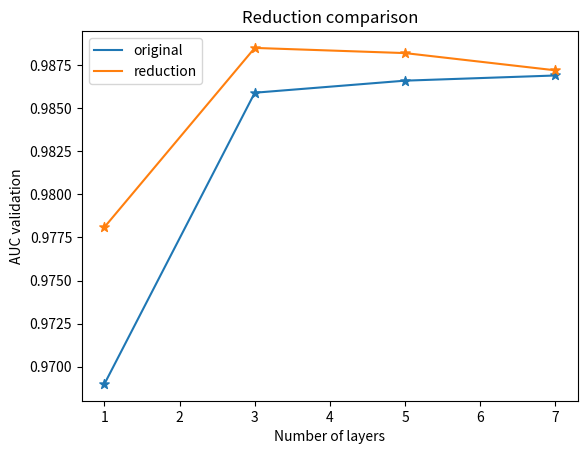

Reproduce this figure in Python.
import matplotlib.pyplot as plt
import numpy as np
#%%
data = [(1, 0.9690, "original"), (1, 0.9781, "reduction"),
        (3, 0.9859, "original"), (5, 0.9866, "original"),
        (7, 0.9869, "original"), (7, 0.9872, "reduction"),
        (5, 0.9882, "reduction"), (3, 0.9885, "reduction")]
data = sorted(data,key=lambda x:2*x[0]+int(x[2]=="original"))
o_data=list(map(lambda x:x[1],data[1::2]))
r_data=list(map(lambda x:x[1],data[::2]))
p = plt.plot([1,3,5,7],o_data,label="original")
color = p[0].get_color()
plt.scatter([1,3,5,7],o_data,50,marker="*",c=color)
p = plt.plot([1,3,5,7],r_data,label="reduction")
color = p[0].get_color()
plt.scatter([1,3,5,7],r_data,50,marker="*",c=color)
plt.legend()
plt.xlabel("Number of layers")
plt.ylabel("AUC validation")
plt.title("Reduction comparison")
plt.show()